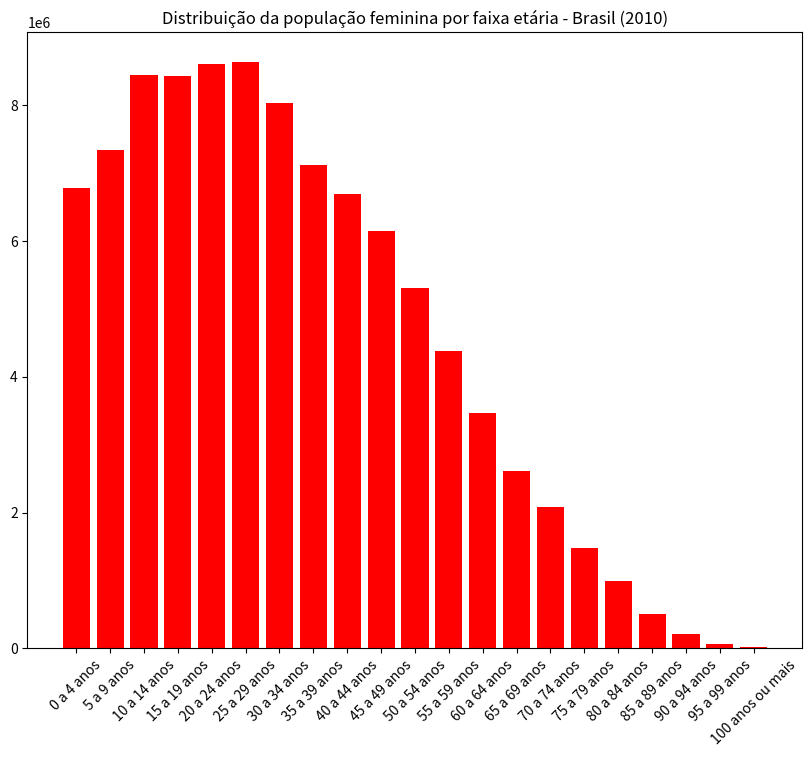

Write the Python code that produced this figure.
#!/usr/bin/env python
# coding: utf-8

# In[14]:


#Tania Beatriz - exercicio 02

#construa um gráfico de barras vertical com os dados da distribuição da população feminina

import matplotlib.pyplot as plt

idade = ['0 a 4 anos','5 a 9 anos','10 a 14 anos','15 a 19 anos','20 a 24 anos',               '25 a 29 anos','30 a 34 anos','35 a 39 anos','40 a 44 anos','45 a 49 anos',                   '50 a 54 anos','55 a 59 anos','60 a 64 anos','65 a 69 anos','70 a 74 anos',                       '75 a 79 anos','80 a 84 anos','85 a 89 anos','90 a 94 anos','95 a 99 anos',                           '100 anos ou mais']

mas = [7016987,7624144,8725413,8558868,8630229,8460995,7717658,             6766664,6320568,5692014,4834995,3902344,3041035,2224065,                 1667372,1090517,668623,310759,114964,31529,7247]

fem = [6779171.0, 7345231.0, 8441348.0, 8432004.0, 8614963.0, 8643419.0, 8026854.0,            7121915.0, 6688796.0, 6141338.0, 5305407.0, 4373877.0, 3468085.0, 2616745.0,                2074264.0, 1472930.0, 998349.0, 508724.0, 211594.0, 66806.0, 16989.0]


plt.figure( figsize=(10, 8) )

x_pos = [ x for x in range(len(idade))]
plt.bar(idade,fem, color = 'red')
plt.title('Distribuição da população feminina por faixa etária - Brasil (2010)')

plt.xticks(x_pos, idade, rotation=45)
plt.show()

# In[ ]:




